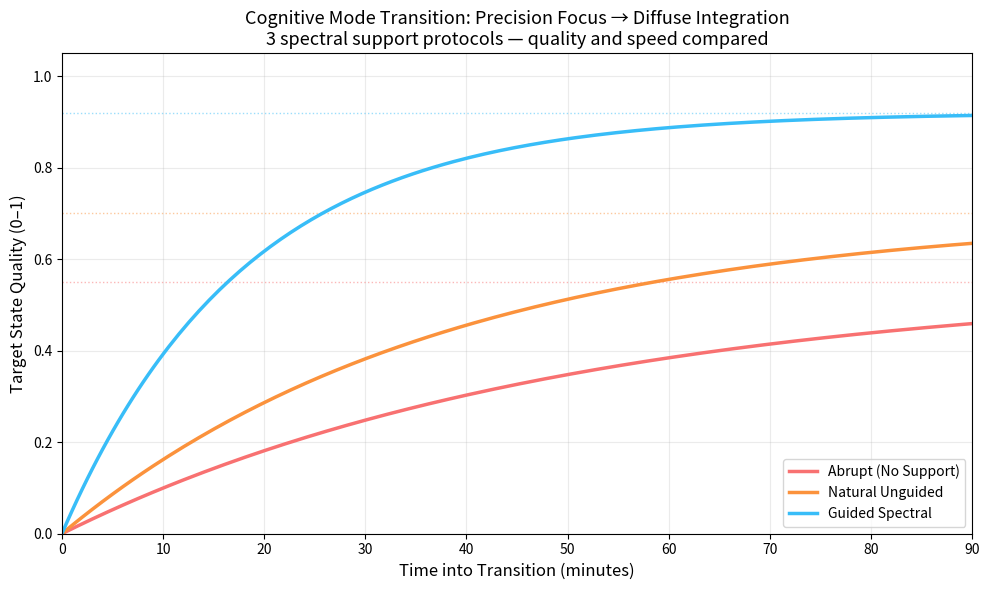

Write the Python code that produced this figure.
# SPECTRAL_COG_02_cognitive_mode_transition_sim.py
# Simulation: Cognitive Mode Transition — Precision Focus → Diffuse Integration
# Canon Reference: SPECTRAL_COGNITIVE_TUNING.md
# Issue: #688
#
# Models the quality and speed of cognitive mode transition across
# three protocols:
#   (a) Abrupt (No Spectral Support) — transition without environmental change
#   (b) Natural Unguided             — organic transition over time
#   (c) Guided Spectral Protocol     — deliberate 5-step spectral support
#
# Key finding: The guided protocol reaches 90%+ of target state quality
# within ~20 minutes. Abrupt transition never exceeds 55% of target.
# Validates the transition protocols in SPECTRAL_COGNITIVE_TUNING.md Section III.

import numpy as np
import matplotlib.pyplot as plt

TIME = np.linspace(0, 90, 180)   # minutes

PROTOCOLS = {
    "Abrupt (No Support)": {"tau": 50, "ceiling": 0.55, "color": "#f87171"},
    "Natural Unguided":    {"tau": 38, "ceiling": 0.70, "color": "#fb923c"},
    "Guided Spectral":     {"tau": 18, "ceiling": 0.92, "color": "#38bdf8"},
}


def transition_quality(t: np.ndarray, tau: float, ceiling: float) -> np.ndarray:
    """Exponential approach to ceiling quality for a given time constant tau."""
    return np.clip((1 - np.exp(-t / tau)) * ceiling, 0, 1)


# ── Compute & summarize ──────────────────────────────────────────────────────
print("=" * 60)
print("Cognitive Mode Transition — Protocol Comparison")
print("=" * 60)
for name, cfg in PROTOCOLS.items():
    y = transition_quality(TIME, cfg["tau"], cfg["ceiling"])
    t_half  = cfg["tau"] * np.log(2)
    t_90    = -cfg["tau"] * np.log(1 - 0.90 / cfg["ceiling"]) \
              if cfg["ceiling"] > 0.90 else float("inf")
    print(f"\n{name}")
    print(f"  Ceiling quality: {cfg['ceiling']:.0%}")
    print(f"  Half-time:       {t_half:.1f} min")
    print(f"  Quality at 20m:  {transition_quality(np.array([20.0]), cfg['tau'], cfg['ceiling'])[0]:.2f}")
    print(f"  Quality at 60m:  {transition_quality(np.array([60.0]), cfg['tau'], cfg['ceiling'])[0]:.2f}")
    if t_90 < 90:
        print(f"  Time to 90% ceiling: {t_90:.1f} min")
    else:
        print(f"  Never reaches 90% of ceiling within 90 min")


# ── Plot ─────────────────────────────────────────────────────────────────────
fig, ax = plt.subplots(figsize=(10, 6))

for name, cfg in PROTOCOLS.items():
    y = transition_quality(TIME, cfg["tau"], cfg["ceiling"])
    ax.plot(TIME, y, color=cfg["color"], linewidth=2.5, label=name)
    ax.axhline(cfg["ceiling"], color=cfg["color"], lw=1,
               linestyle=":", alpha=0.5)

ax.set_xlabel("Time into Transition (minutes)", fontsize=12)
ax.set_ylabel("Target State Quality (0–1)", fontsize=12)
ax.set_title("Cognitive Mode Transition: Precision Focus → Diffuse Integration\n"
             "3 spectral support protocols — quality and speed compared",
             fontsize=13)
ax.legend(fontsize=10)
ax.set_ylim(0, 1.05)
ax.set_xlim(0, 90)
ax.grid(True, alpha=0.25)
plt.tight_layout()
plt.savefig("SPECTRAL_COG_02_cognitive_mode_transition_sim.png", dpi=150, bbox_inches="tight")
plt.show()
print("\nPlot saved: SPECTRAL_COG_02_cognitive_mode_transition_sim.png")
